Run: headless pygame with SDL's dummy video driver; simulated clock (each Clock.tick advances the game by its frame time, no real sleeping); random seed 0; keys injected as events and as key.get_pressed() state; no mouse input.
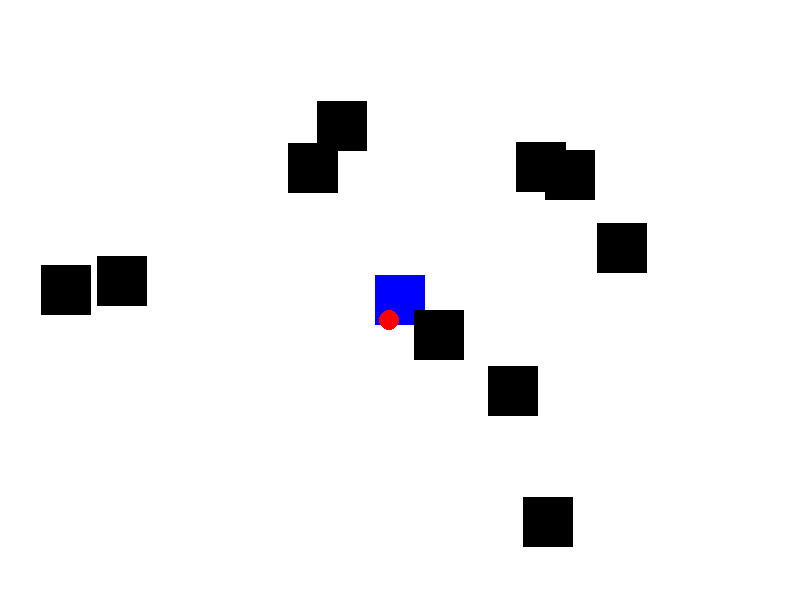
Frame 1 of 4 · flips 1–60 · no input
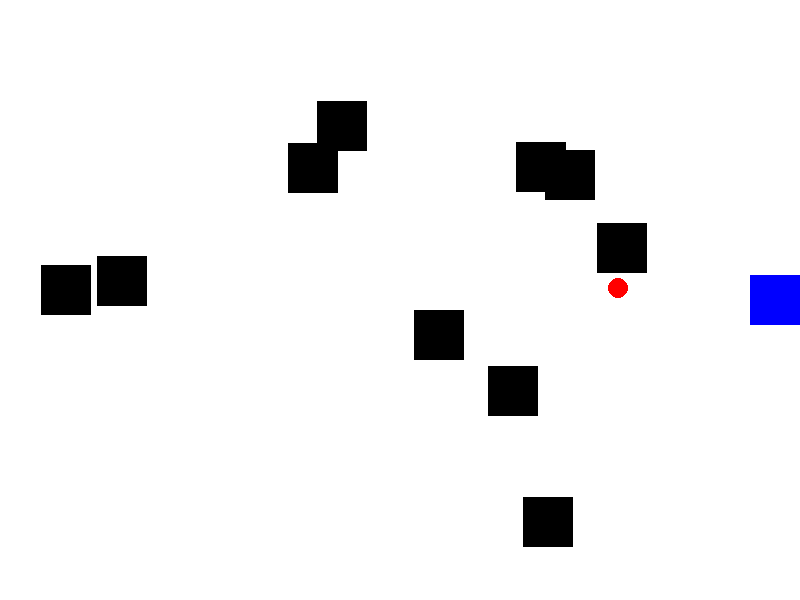
Frame 2 of 4 · flips 61–180 · tapped SPACE, RETURN · held RIGHT (→), D
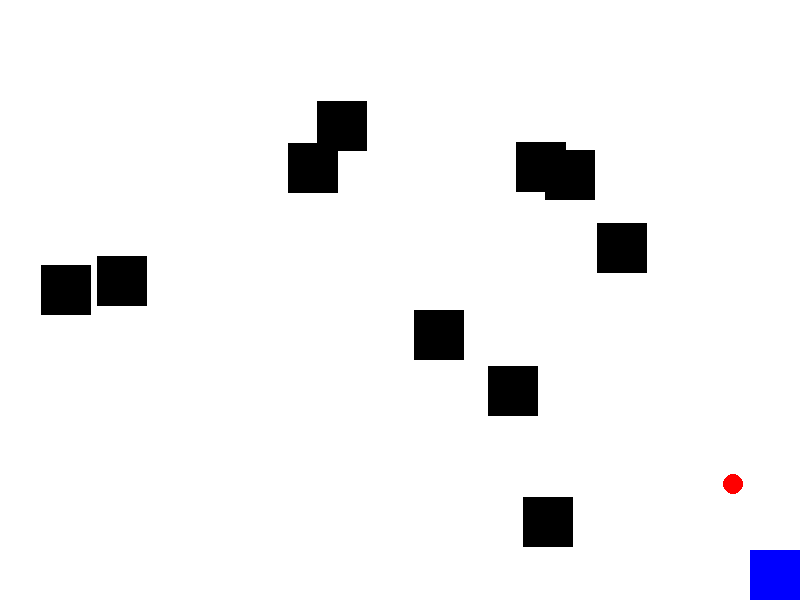
Frame 3 of 4 · flips 181–300 · held DOWN (↓), S
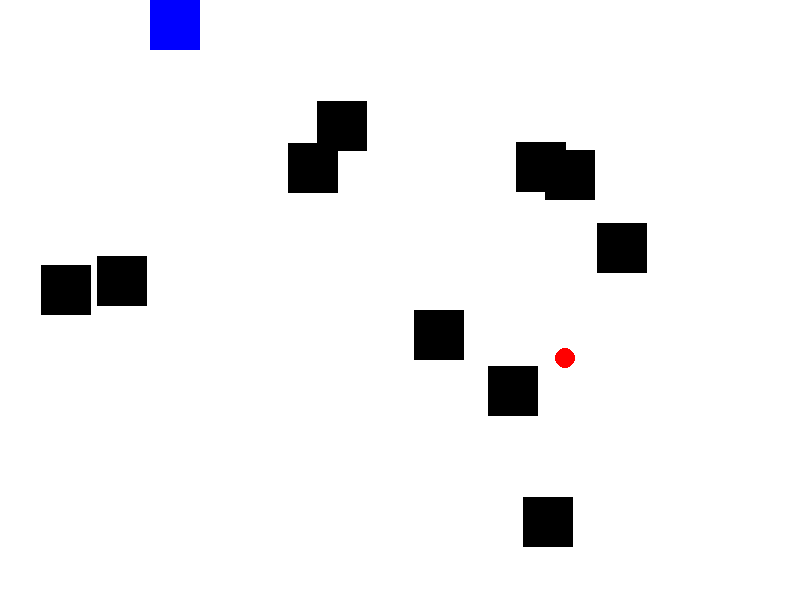
Frame 4 of 4 · flips 301–420 · held LEFT (←), A, UP (↑), W

The pygame program that drew these frames:

import pygame
from pygame.locals import *
import random
import math

# Constants
WIDTH, HEIGHT = 800, 600
PLAYER_SIZE = 50
PLAYER_SPEED = 5
ENEMY_SIZE = 20
ENEMY_SPEED = 2
FPS = 60
WHITE = (255, 255, 255)
BLUE = (0, 0, 255)
RED = (255, 0, 0)
BLACK = (0, 0, 0)
OBSTACLE_SIZE = 50

# Initialize Pygame
pygame.init()
screen = pygame.display.set_mode((WIDTH, HEIGHT))
pygame.display.set_caption("2D Game with Obstacles and Enemy")
clock = pygame.time.Clock()

# Player position
player_x = (WIDTH - PLAYER_SIZE) // 2
player_y = (HEIGHT - PLAYER_SIZE) // 2

# Enemy position and angle
enemy_x = random.randint(0, WIDTH - ENEMY_SIZE)
enemy_y = random.randint(0, HEIGHT - ENEMY_SIZE)
enemy_angle = 0

# Create obstacles
obstacles = []
for _ in range(10):
    obstacle_x = random.randint(0, WIDTH - OBSTACLE_SIZE)
    obstacle_y = random.randint(0, HEIGHT - OBSTACLE_SIZE)
    obstacles.append(pygame.Rect(obstacle_x, obstacle_y, OBSTACLE_SIZE, OBSTACLE_SIZE))

# Game loop
running = True
while running:
    # Process events
    for event in pygame.event.get():
        if event.type == pygame.QUIT:
            running = False

    # Player movement
    keys = pygame.key.get_pressed()
    if keys[K_LEFT] and player_x > 0:
        player_x -= PLAYER_SPEED
    if keys[K_RIGHT] and player_x < WIDTH - PLAYER_SIZE:
        player_x += PLAYER_SPEED
    if keys[K_UP] and player_y > 0:
        player_y -= PLAYER_SPEED
    if keys[K_DOWN] and player_y < HEIGHT - PLAYER_SIZE:
        player_y += PLAYER_SPEED

    # Enemy movement
    dx = player_x - enemy_x
    dy = player_y - enemy_y
    enemy_angle = math.atan2(dy, dx)
    enemy_x += math.cos(enemy_angle) * ENEMY_SPEED
    enemy_y += math.sin(enemy_angle) * ENEMY_SPEED

    # Wrap around to the other side of the screen
    if enemy_x < 0:
        enemy_x = WIDTH - ENEMY_SIZE
    elif enemy_x > WIDTH - ENEMY_SIZE:
        enemy_x = 0
    if enemy_y < 0:
        enemy_y = HEIGHT - ENEMY_SIZE
    elif enemy_y > HEIGHT - ENEMY_SIZE:
        enemy_y = 0

    # Collision detection
    player_rect = pygame.Rect(player_x, player_y, PLAYER_SIZE, PLAYER_SIZE)
    enemy_rect = pygame.Rect(enemy_x, enemy_y, ENEMY_SIZE, ENEMY_SIZE)
    for obstacle in obstacles:
        if player_rect.colliderect(obstacle):
            # Collision with player detected, handle it here
            print("Player collision detected!")
        if enemy_rect.colliderect(obstacle):
            # Collision with enemy detected, handle it here
            print("Enemy collision detected!")

    # Render
    screen.fill(WHITE)
    pygame.draw.rect(screen, BLUE, (player_x, player_y, PLAYER_SIZE, PLAYER_SIZE))
    pygame.draw.circle(screen, RED, (int(enemy_x + ENEMY_SIZE / 2), int(enemy_y + ENEMY_SIZE / 2)), ENEMY_SIZE // 2)
    for obstacle in obstacles:
        pygame.draw.rect(screen, BLACK, obstacle)

    # Update display
    pygame.display.flip()
    clock.tick(FPS)

# Quit the game
pygame.quit()
